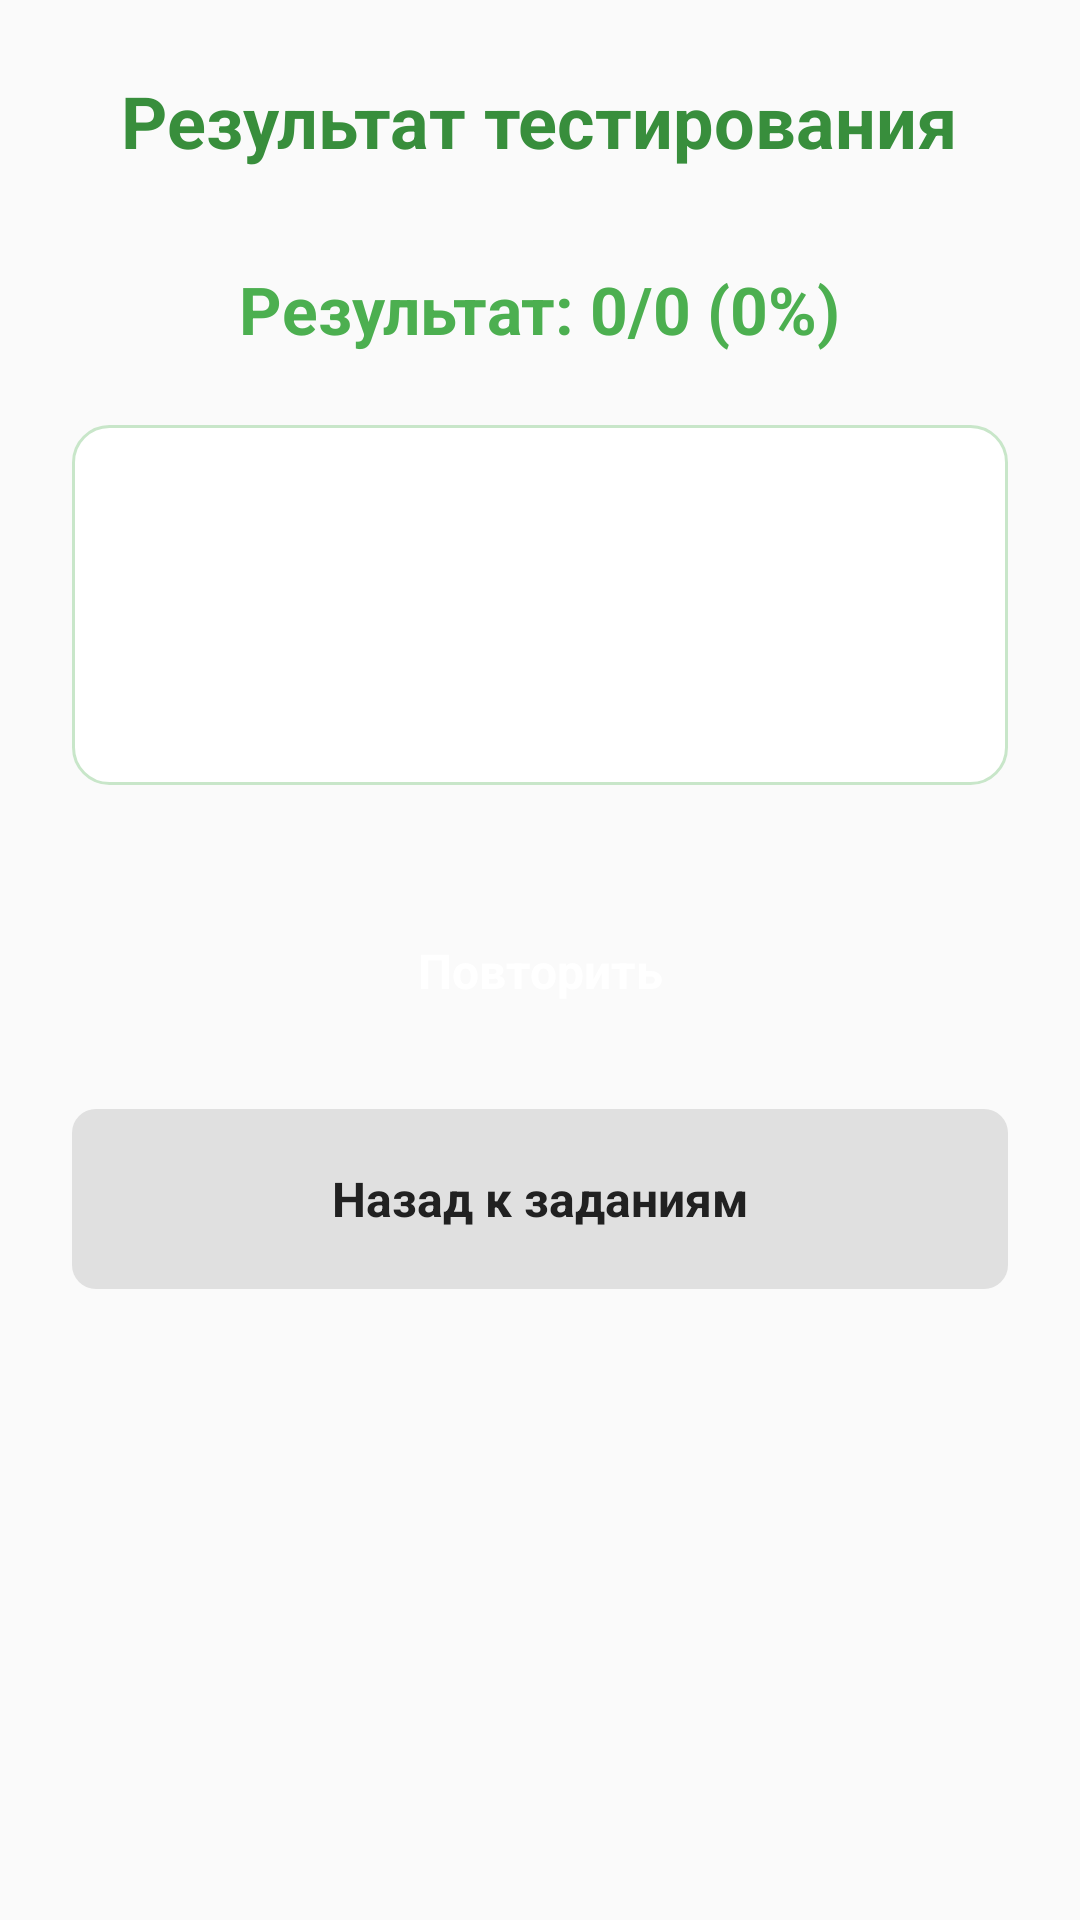

Produce the Android XML layout that renders to this screen, including the resource entries it uses.
<!-- AndroidManifest.xml: application theme Theme.LearningEnglishApp -->
<!-- res/layout/activity_result.xml -->
<?xml version="1.0" encoding="utf-8"?>
<LinearLayout xmlns:android="http://schemas.android.com/apk/res/android"
    android:layout_width="match_parent"
    android:layout_height="match_parent"
    android:orientation="vertical"
    android:padding="24dp"
    android:background="@color/background_white"
    android:gravity="center_horizontal">

    <TextView
        android:id="@+id/tvTitle"
        android:layout_width="wrap_content"
        android:layout_height="wrap_content"
        android:text="Результат тестирования"
        android:textSize="24sp"
        android:textStyle="bold"
        android:textColor="@color/primary_green_dark"
        android:layout_marginBottom="32dp"/>

    <TextView
        android:id="@+id/tvResult"
        android:layout_width="wrap_content"
        android:layout_height="wrap_content"
        android:text="Результат: 0/0 (0%)"
        android:textSize="22sp"
        android:textStyle="bold"
        android:textColor="@color/primary_green"
        android:layout_marginBottom="24dp"/>

    <TextView
        android:id="@+id/tvExtra"
        android:layout_width="match_parent"
        android:layout_height="wrap_content"
        android:text=""
        android:textSize="16sp"
        android:textColor="@color/text_gray"
        android:gravity="center"
        android:layout_marginBottom="32dp"
        android:padding="16dp"
        android:background="@drawable/card_green_background"
        android:minHeight="120dp"/>

    <Button
        android:id="@+id/btnRepeat"
        style="@style/ThemeButton"
        android:layout_width="match_parent"
        android:layout_height="60dp"
        android:text="Повторить"
        android:layout_marginBottom="16dp"
        android:background="@drawable/button_green_background"/>

    <Button
        android:id="@+id/btnBackToTasks"
        style="@style/SecondaryButton"
        android:layout_width="match_parent"
        android:layout_height="60dp"
        android:text="Назад к заданиям"
        android:background="@drawable/button_secondary_background"/>

</LinearLayout>
<!-- resources referenced by this layout -->
<resources>
  <color name="background_white">#FAFAFA</color>
  <color name="primary_green">#4CAF50</color>
  <color name="primary_green_dark">#388E3C</color>
  <color name="text_gray">#616161</color>
  <!-- drawable button_secondary_background (drawable) -->
  <?xml version="1.0" encoding="utf-8"?>
  <shape xmlns:android="http://schemas.android.com/apk/res/android">
      <solid android:color="@color/medium_gray"/>
      <corners android:radius="8dp"/>
      <padding
          android:left="16dp"
          android:top="12dp"
          android:right="16dp"
          android:bottom="12dp"/>
  </shape>
  <!-- drawable card_green_background (drawable) -->
  <?xml version="1.0" encoding="utf-8"?>
  <shape xmlns:android="http://schemas.android.com/apk/res/android">
      <solid android:color="@color/white"/>
      <stroke android:width="1dp" android:color="@color/primary_green_light"/>
      <corners android:radius="12dp"/>
  </shape>
  <style name="SecondaryButton">
          <item name="android:layout_height">56dp</item>
          <item name="android:textSize">16sp</item>
          <item name="android:textStyle">bold</item>
          <item name="android:padding">16dp</item>
          <item name="android:background">@drawable/button_secondary_background</item>
          <item name="android:textColor">@color/text_black</item>
      </style>
  <style name="ThemeButton">
          <item name="android:layout_height">56dp</item>
          <item name="android:textSize">16sp</item>
          <item name="android:textStyle">bold</item>
          <item name="android:padding">16dp</item>
          <item name="android:background">@drawable/button_green_background</item>
          <item name="android:textColor">@color/white</item>
      </style>
  <style name="Theme.LearningEnglishApp" parent="android:Theme.Material.Light.NoActionBar">
          
          <item name="android:colorPrimary">@color/primary_green</item>
          <item name="android:colorPrimaryDark">@color/primary_green_dark</item>
          <item name="android:colorAccent">@color/accent_green</item>
  
          
          <item name="android:windowBackground">@color/background_white</item>
          <item name="android:textColorPrimary">@color/text_black</item>
          <item name="android:textColorSecondary">@color/text_gray</item>
  
          
          <item name="android:buttonStyle">@style/GreenButton</item>
  
          
          <item name="android:statusBarColor">@color/primary_green_dark</item>
      </style>
  <color name="medium_gray">#E0E0E0</color>
  <color name="white">#FFFFFF</color>
  <color name="primary_green_light">#C8E6C9</color>
  <color name="text_black">#212121</color>
  <color name="accent_green">#81C784</color>
  <style name="GreenButton" parent="android:Widget.Button">
          <item name="android:background">@drawable/button_green_background</item>
          <item name="android:textColor">@color/text_on_green</item>
          <item name="android:textSize">16sp</item>
          <item name="android:textStyle">bold</item>
          <item name="android:padding">12dp</item>
      </style>
  <color name="text_on_green">#FFFFFF</color>
</resources>
